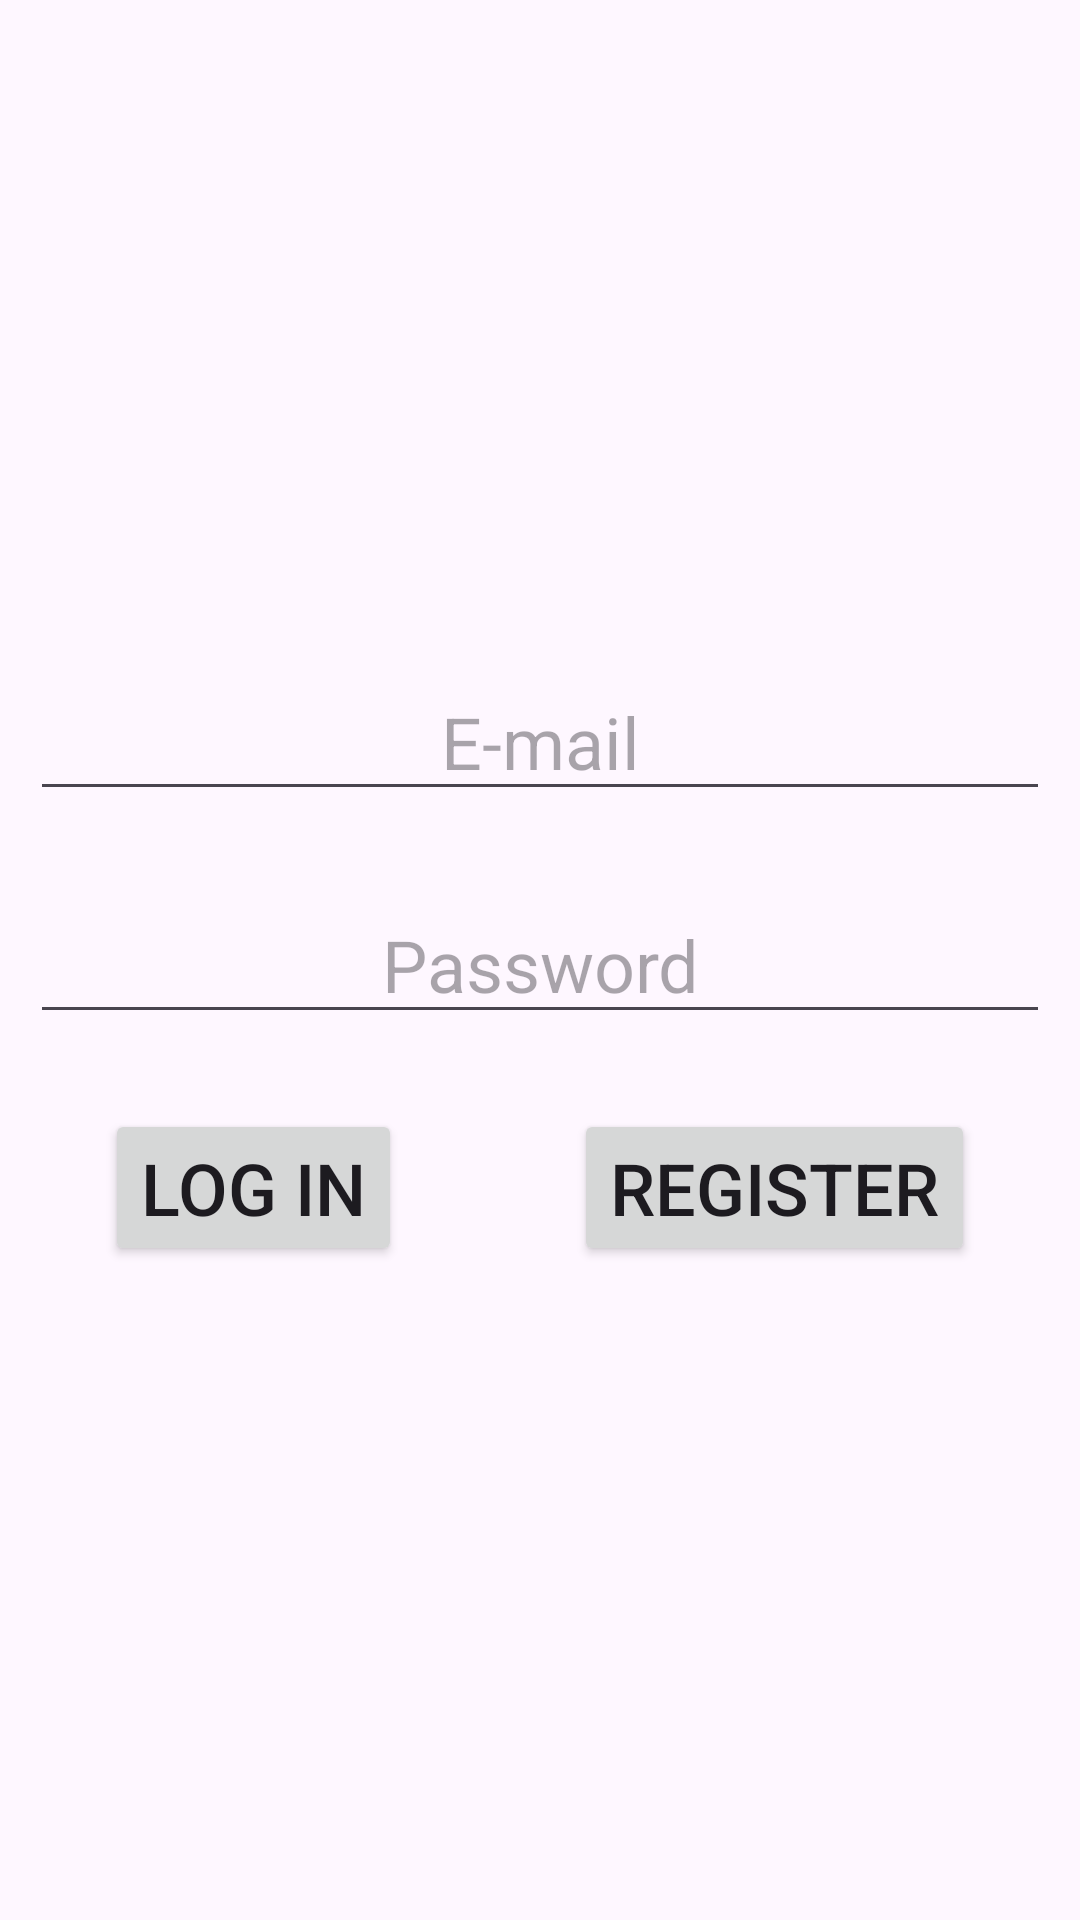

Here is an Android app screen rendered from its layout file. Give the layout XML and the strings, colors and styles it references.
<!-- AndroidManifest.xml: application theme Theme.BasicSocialMedia -->
<!-- res/layout/activity_login.xml -->
<?xml version="1.0" encoding="utf-8"?>
<androidx.constraintlayout.widget.ConstraintLayout xmlns:android="http://schemas.android.com/apk/res/android"
    xmlns:app="http://schemas.android.com/apk/res-auto"
    xmlns:tools="http://schemas.android.com/tools"
    android:id="@+id/main"
    android:layout_width="match_parent"
    android:layout_height="match_parent"
    tools:context=".views.LoginActivity">

    <EditText
        android:id="@+id/emailEditText"
        android:layout_width="wrap_content"
        android:layout_height="wrap_content"
        android:layout_marginBottom="25dp"
        android:autofillHints="emailAddress"
        android:ems="12"
        android:gravity="center"
        android:hint="@string/e_mail"
        android:inputType="textEmailAddress"
        android:textSize="24sp"
        app:layout_constraintBottom_toTopOf="@id/passwordEditText"
        app:layout_constraintEnd_toEndOf="@id/passwordEditText"
        app:layout_constraintStart_toStartOf="@id/passwordEditText" />

    <EditText
        android:id="@+id/passwordEditText"
        android:layout_width="wrap_content"
        android:layout_height="wrap_content"
        android:autofillHints="password"
        android:ems="12"
        android:gravity="center"
        android:hint="@string/password"
        android:inputType="textPassword"
        android:textSize="24sp"
        app:layout_constraintBottom_toBottomOf="parent"
        app:layout_constraintEnd_toEndOf="parent"
        app:layout_constraintStart_toStartOf="parent"
        app:layout_constraintTop_toTopOf="parent" />

    <Button
        android:id="@+id/loginButton"
        android:layout_width="wrap_content"
        android:layout_height="wrap_content"
        android:layout_margin="25dp"
        android:text="@string/log_in"
        android:textSize="24sp"
        app:layout_constraintStart_toStartOf="@id/passwordEditText"
        app:layout_constraintTop_toBottomOf="@id/passwordEditText" />

    <Button
        android:id="@+id/registerButton"
        android:layout_width="wrap_content"
        android:layout_height="wrap_content"
        android:layout_margin="25dp"
        android:text="@string/register"
        android:textSize="24sp"
        app:layout_constraintEnd_toEndOf="@id/passwordEditText"
        app:layout_constraintTop_toBottomOf="@id/passwordEditText" />
</androidx.constraintlayout.widget.ConstraintLayout>
<!-- resources referenced by this layout -->
<resources>
  <string name="e_mail">E-mail</string>
  <string name="log_in">Log In</string>
  <string name="password">Password</string>
  <string name="register">Register</string>
  <style name="Theme.BasicSocialMedia" parent="Base.Theme.BasicSocialMedia" />
  <style name="Base.Theme.BasicSocialMedia" parent="Theme.Material3.DayNight.NoActionBar">
          
          
      </style>
</resources>
